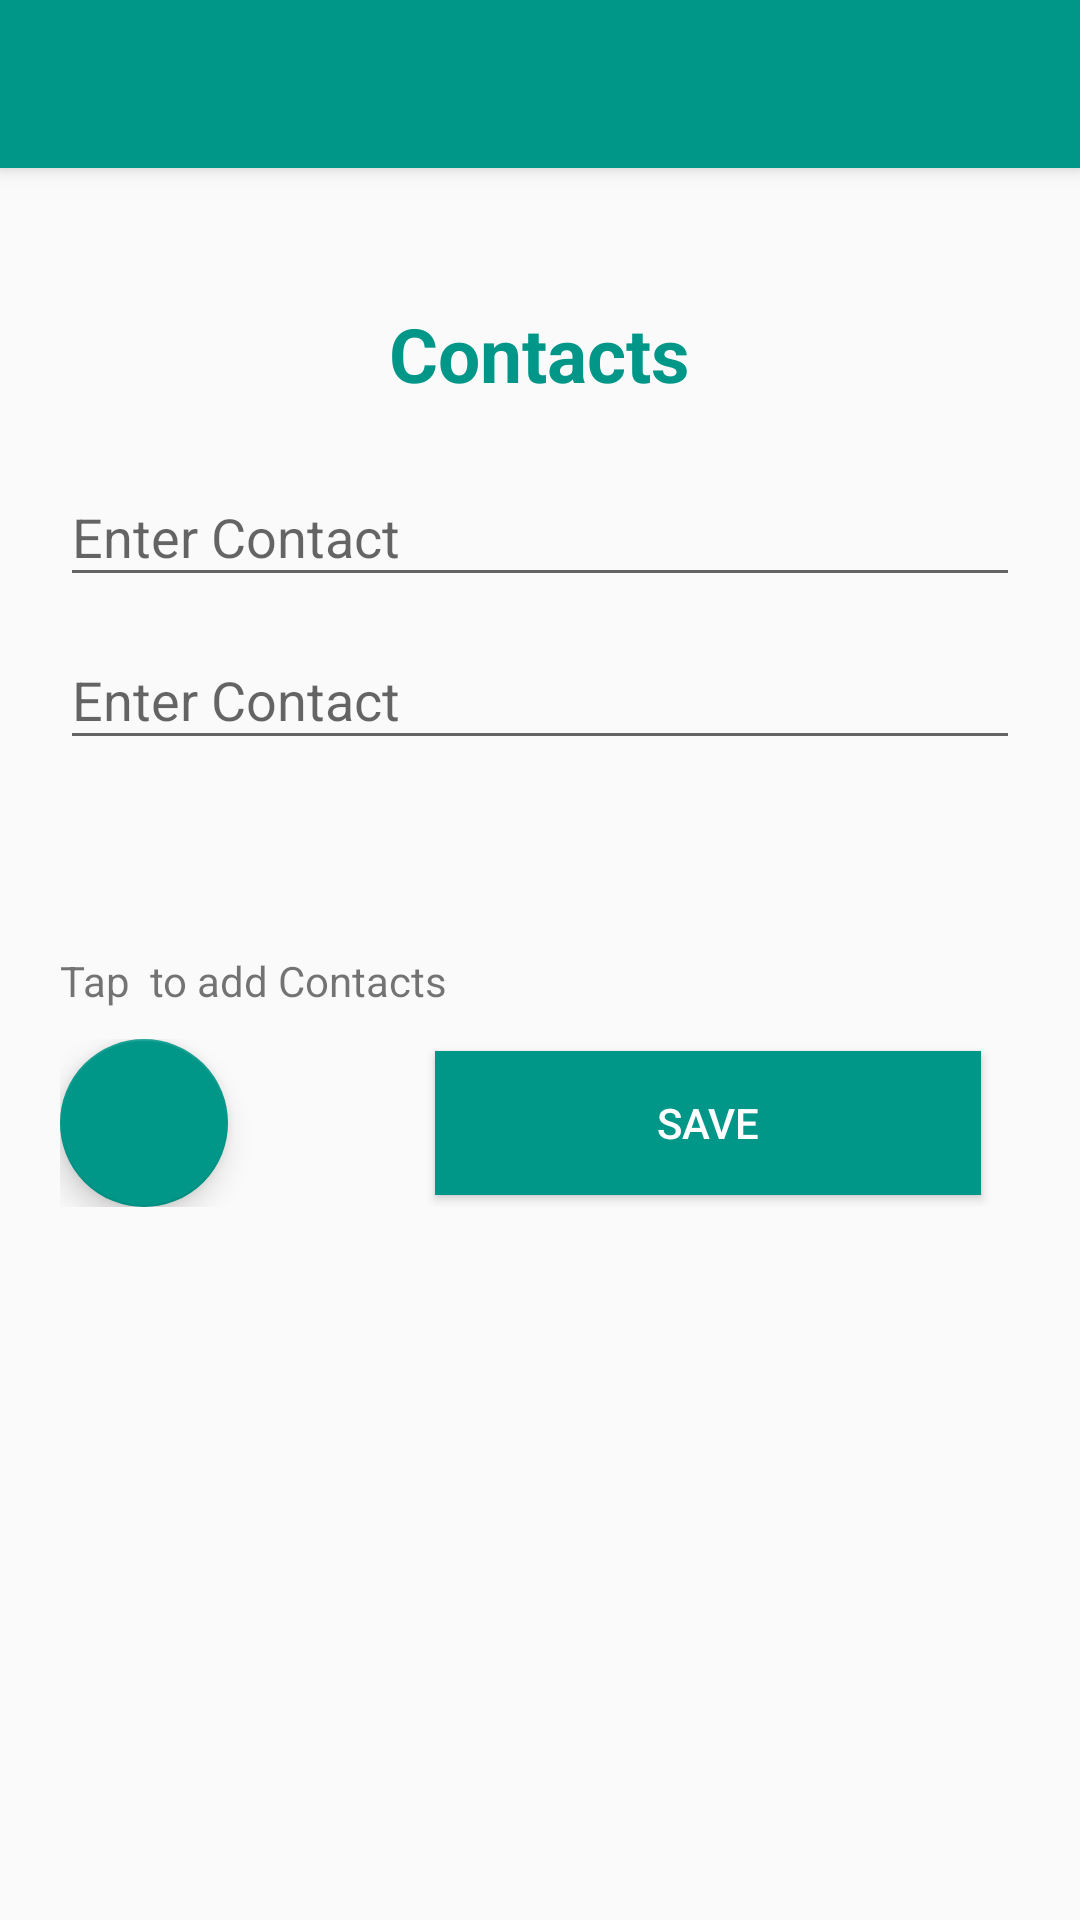

Here is an Android app screen rendered from its layout file. Give the layout XML and the strings, colors and styles it references.
<!-- AndroidManifest.xml: application theme MyMaterialTheme -->
<!-- res/layout/contacts.xml -->
<ScrollView xmlns:android="http://schemas.android.com/apk/res/android"
android:layout_width="fill_parent"
    android:layout_height="fill_parent">
<android.support.design.widget.CoordinatorLayout
    xmlns:app="http://schemas.android.com/apk/res-auto"
    android:layout_width="match_parent"
    android:layout_height="match_parent"
    >

    <android.support.design.widget.AppBarLayout
        android:layout_width="match_parent"
        android:layout_height="wrap_content"
        android:theme="@style/ThemeOverlay.AppCompat.Dark.ActionBar">

        <android.support.v7.widget.Toolbar
            android:id="@+id/toolbar"
            android:layout_width="match_parent"
            android:layout_height="?attr/actionBarSize"
            android:background="?attr/colorPrimary"
            app:layout_scrollFlags="scroll|enterAlways"
            app:popupTheme="@style/ThemeOverlay.AppCompat.Light" />
    </android.support.design.widget.AppBarLayout>



    <LinearLayout
        android:layout_width="fill_parent"
        android:layout_height="match_parent"
        android:layout_marginTop="?attr/actionBarSize"
        android:orientation="vertical"
        android:paddingLeft="20dp"
        android:paddingRight="20dp"
        android:paddingTop="35dp"
        android:weightSum="1"
        android:id="@+id/l1">


        <android.support.design.widget.TextInputLayout
            android:id="@+id/input_layout_textview"
            android:layout_width="match_parent"
            android:layout_height="wrap_content">
            <TextView
                android:layout_width="wrap_content"
                android:layout_height="wrap_content"
                android:text="Contacts"
                android:id="@+id/textView"
                android:layout_gravity="center_horizontal"
                android:textSize="25dp"
                android:layout_marginBottom="10dp"
                android:layout_marginTop="10dp"
                android:textColor="@color/colorPrimary"
                android:typeface="sans"
                android:textStyle="bold" />
        </android.support.design.widget.TextInputLayout>
        <android.support.design.widget.TextInputLayout
            android:id="@+id/input_layout_contact1"
            android:layout_width="match_parent"
            android:layout_height="wrap_content">

            <AutoCompleteTextView android:paddingTop="12dp"
                android:id="@+id/ed1"
                android:focusableInTouchMode="true"
                android:layout_width="fill_parent"
                android:layout_height="wrap_content"
                android:imeOptions="actionDone"
                android:singleLine="true"
                android:hint="Enter Contact"
                android:layout_marginTop="10dp"/>

        </android.support.design.widget.TextInputLayout>



        <android.support.design.widget.TextInputLayout
            android:id="@+id/input_layout_contact2"
            android:layout_width="match_parent"
            android:layout_height="wrap_content">
            <AutoCompleteTextView android:paddingTop="12dp"
                android:id="@+id/ed2"
                android:focusableInTouchMode="true"
                android:layout_width="fill_parent"
                android:layout_height="wrap_content"
                android:imeOptions="actionDone"
                android:singleLine="true"
                android:hint="Enter Contact"
                android:layout_marginTop="10dp"/>
        </android.support.design.widget.TextInputLayout>
        <android.support.design.widget.TextInputLayout
            android:id="@+id/input_layout_contact3"
            android:layout_width="match_parent"
            android:layout_height="wrap_content">
            <AutoCompleteTextView android:paddingTop="12dp"
                android:id="@+id/ed3"
                android:focusableInTouchMode="true"
                android:layout_width="fill_parent"
                android:layout_height="wrap_content"
                android:imeOptions="actionDone"
                android:singleLine="true"
                android:hint="Enter Contact"
                android:layout_marginTop="10dp"
                android:visibility="gone"/>

        </android.support.design.widget.TextInputLayout>
        <android.support.design.widget.TextInputLayout
            android:id="@+id/input_layout_contact4"
            android:layout_width="match_parent"
            android:layout_height="wrap_content">
            <AutoCompleteTextView android:paddingTop="12dp"
                android:id="@+id/ed4"
                android:focusableInTouchMode="true"
                android:layout_width="fill_parent"
                android:layout_height="wrap_content"
                android:imeOptions="actionDone"
                android:singleLine="true"
                android:hint="Enter Contact"
                android:layout_marginTop="10dp"
                android:visibility="gone"/>

        </android.support.design.widget.TextInputLayout>
        <android.support.design.widget.TextInputLayout
            android:id="@+id/input_layout_contact5"
            android:layout_width="match_parent"
            android:layout_height="wrap_content">
            <AutoCompleteTextView android:paddingTop="12dp"
                android:id="@+id/ed5"
                android:focusableInTouchMode="true"
                android:layout_width="fill_parent"
                android:layout_height="wrap_content"
                android:imeOptions="actionDone"
                android:singleLine="true"
                android:hint="Enter Contact"
                android:layout_marginTop="10dp"
                android:visibility="gone" />

        </android.support.design.widget.TextInputLayout>
        <android.support.design.widget.TextInputLayout
            android:id="@+id/input_layout_contact6"
            android:layout_width="match_parent"
            android:layout_height="wrap_content">
            <AutoCompleteTextView android:paddingTop="12dp"
                android:id="@+id/ed6"
                android:focusableInTouchMode="true"
                android:layout_width="fill_parent"
                android:layout_height="wrap_content"
                android:imeOptions="actionDone"
                android:singleLine="true"
                android:hint="Enter Contact"
                android:layout_marginTop="10dp"
                android:visibility="gone"/>
        </android.support.design.widget.TextInputLayout>

        <TextView
            android:layout_width="wrap_content"
            android:layout_height="wrap_content"
            android:textAppearance="?android:attr/textAppearanceSmall"
            android:text="Tap  to add Contacts"
            android:paddingTop="20dp"
            android:id="@+id/textView2" />

        <LinearLayout
            android:layout_width="fill_parent"
            android:layout_height="match_parent"
            android:orientation="horizontal"
            android:weightSum="8"
            android:paddingTop="10dp"
            android:id="@+id/ll">


            <View
                android:layout_width="0dp"
                android:layout_height="50dp"
                android:layout_weight="6" />

            <android.support.design.widget.FloatingActionButton
                android:id="@+id/btnFloatingAction"
                android:layout_width="wrap_content"
                android:layout_height="wrap_content"
                android:onClick="onClickAddContact"

                android:src="@drawable/unnamed"/>

            <FrameLayout
                android:id="@+id/layoutInner"
                android:layout_width="match_parent"
                android:layout_height="match_parent">


                <Button android:id="@+id/btn_save"
                android:layout_width="182dp"
                android:layout_height="wrap_content"
                android:text="Save"
                android:background="@color/colorPrimary"
                android:layout_weight="1"
                android:textColor="@android:color/white"
                android:onClick="onClickSave"
                    android:layout_gravity="center" />
            </FrameLayout>
        </LinearLayout>


    </LinearLayout>

</android.support.design.widget.CoordinatorLayout>
    </ScrollView>
<!-- resources referenced by this layout -->
<resources>
  <color name="colorPrimary">#009688</color>
  <style name="MyMaterialTheme" parent="MyMaterialTheme.Base">
  
      </style>
  <style name="MyMaterialTheme.Base" parent="Theme.AppCompat.Light.DarkActionBar">
          <item name="windowNoTitle">true</item>
          <item name="windowActionBar">false</item>
          <item name="colorPrimary">@color/colorPrimary</item>
          <item name="colorPrimaryDark">@color/colorPrimaryDark</item>
          <item name="colorAccent">@color/colorAccent</item>
  
          </style>
  <color name="colorPrimaryDark">#009688</color>
  <color name="colorAccent">#009688</color>
</resources>
